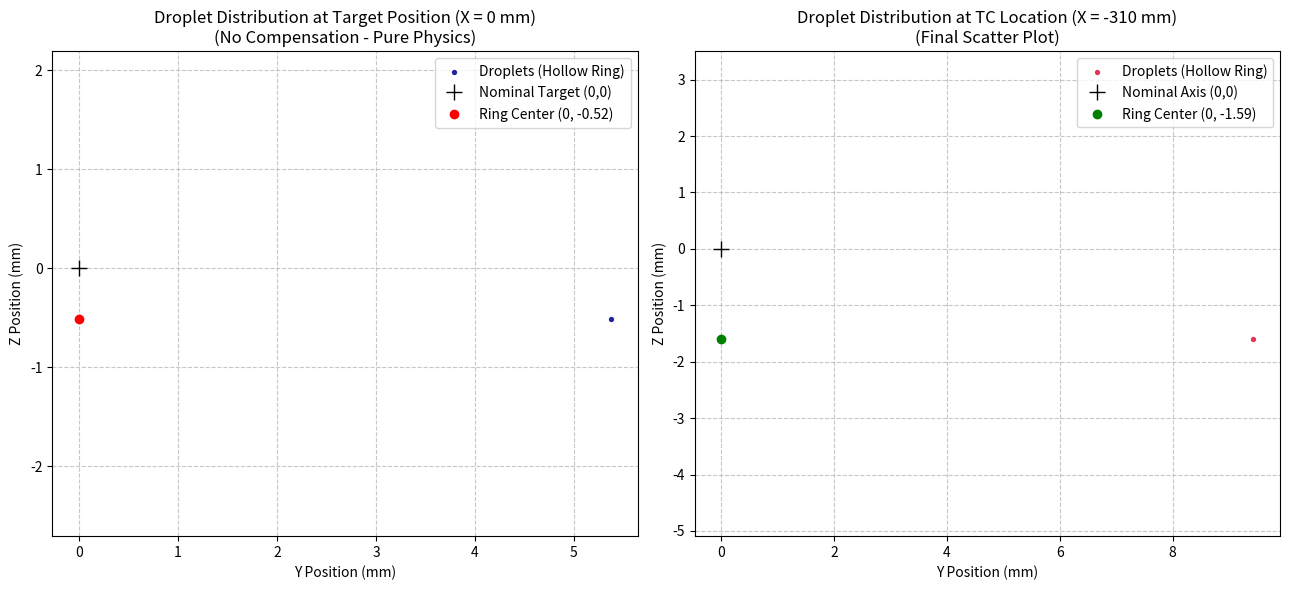

Here is the Python script that generated this plot:
import numpy as np
import matplotlib.pyplot as plt

# ---------------------------------------------------------
# 1. 系统参数定义 (单位统一使用国际标准单位 m, s, kg)
# ---------------------------------------------------------
#N_droplets = 36000          # 模拟360颗液滴，刚好对应空心圆锥周向每1度一颗
N_droplets = 1          # 模拟360颗液滴，刚好对应空心圆锥周向每1度一颗
v0 = 40.0                 # 初始速度: 40 m/s
g = 9.81                  # 重力加速度: 9.81 m/s^2

# 关键截面的 X 坐标 (米)
x_nozzle = 410.453510 / 1000.0   # 0.41045 m
x_target = 0.0                   # 0 m
x_tc = -310.0 / 1000.0           # -0.310 m

# 喷嘴初始空间位置 (严格处于标称中心轴线，无DGS补偿)
y0_nozzle = 0.0
z0_nozzle = 0.0

# 锥角新设置：所有液滴严格位于半锥角 theta 边界上
half_cone_angle_deg = 0.75
theta = np.radians(half_cone_angle_deg) # 固定的半锥角

# ---------------------------------------------------------
# 2. 空心锥样本生成 (液滴严格散布在 0.75° 边界圆周上)
# ---------------------------------------------------------
# 在 0 到 2*pi 之间均匀生成方位角，模拟完整的空心圆锥壳
phi = np.linspace(0, 2 * np.pi, N_droplets, endpoint=False)

# 喷嘴向 -X 方向喷射，液滴速度向量的三个分量
vx = -v0 * np.cos(theta) * np.ones_like(phi) # 所有液滴的 X 速度相同
vy = v0 * np.sin(theta) * np.cos(phi)
vz = v0 * np.sin(theta) * np.sin(phi)

# ---------------------------------------------------------
# 3. 轨迹交点解析计算（纯重力抛物线影响）
# ---------------------------------------------------------
# ---- A. 计算在 Target 截面 (X = 0) 处的落点 ----
t_target = (x_target - x_nozzle) / vx
y_target = y0_nozzle + vy * t_target
z_target = z0_nozzle + vz * t_target - 0.5 * g * (t_target**2)

# ---- B. 计算在 TC 截面 (X = -310mm) 处的落点 ----
t_tc = (x_tc - x_nozzle) / vx
y_tc = y0_nozzle + vy * t_tc
z_tc = z0_nozzle + vz * t_tc - 0.5 * g * (t_tc**2)

# ---------------------------------------------------------
# 4. 数据可视化 (绘图)
# ---------------------------------------------------------
fig, (ax1, ax2) = plt.subplots(1, 2, figsize=(13, 6))

# 图 1：Target 截面落点
ax1.scatter(y_target * 1000, z_target * 1000, s=8, c='darkblue', alpha=0.8, label='Droplets (Hollow Ring)')
ax1.plot(0, 0, 'k+', markersize=12, label='Nominal Target (0,0)')
mean_z_target = np.mean(z_target) * 1000
ax1.plot(0, mean_z_target, 'ro', markersize=6, label=f'Ring Center (0, {mean_z_target:.2f})')

ax1.set_title("Droplet Distribution at Target Position (X = 0 mm)\n(No Compensation - Pure Physics)")
ax1.set_xlabel("Y Position (mm)")
ax1.set_ylabel("Z Position (mm)")
ax1.grid(True, linestyle='--', alpha=0.7)
ax1.axis('equal')
ax1.legend()

# 图 2：TC 截面落点 (散点图)
ax2.scatter(y_tc * 1000, z_tc * 1000, s=8, c='crimson', alpha=0.8, label='Droplets (Hollow Ring)')
ax2.plot(0, 0, 'k+', markersize=12, label='Nominal Axis (0,0)')
mean_z_tc = np.mean(z_tc) * 1000
ax2.plot(0, mean_z_tc, 'go', markersize=6, label=f'Ring Center (0, {mean_z_tc:.2f})')

# 计算空心圆环在 TC 处的半径
ring_radius_tc = np.max(y_tc) * 1000

ax2.set_title("Droplet Distribution at TC Location (X = -310 mm)\n(Final Scatter Plot)")
ax2.set_xlabel("Y Position (mm)")
ax2.set_ylabel("Z Position (mm)")
ax2.grid(True, linestyle='--', alpha=0.7)
ax2.axis('equal')
ax2.legend()

plt.tight_layout()
plt.show()

# ---------------------------------------------------------
# 5. 定量输出
# ---------------------------------------------------------
print(f"--- 修正版数字化仿真定量评估简报 ---")
print(f"模拟模式: 空心圆锥壳（Hollow Cone）边界模拟")
print(f"半锥角 (Half Cone Angle): {half_cone_angle_deg}°")
print(f"液滴从喷嘴到 TC 的飞行总时间: {t_tc[0]*1000:.2f} ms")
print(f"---------------------------------------------------")
print(f"【Target 截面 (X=0) 特征】:")
print(f"  - 几何形态: 完美的圆形环")
print(f"  - 圆环半径: {np.max(y_target)*1000:.2f} mm")
print(f"  - 圆环中心下沉量 (因重力): {mean_z_target:.4f} mm")
print(f"【TC 截面 (X=-310mm) 特征】:")
print(f"  - 几何形态: 完美的圆形环")
print(f"  - 圆环半径: {ring_radius_tc:.2f} mm")
print(f"  - 圆环中心下沉量 (因重力): {mean_z_tc:.4f} mm")
print(f"  - 液滴绝对包络边界 (最低点): Z = {(mean_z_tc - ring_radius_tc):.2f} mm")
